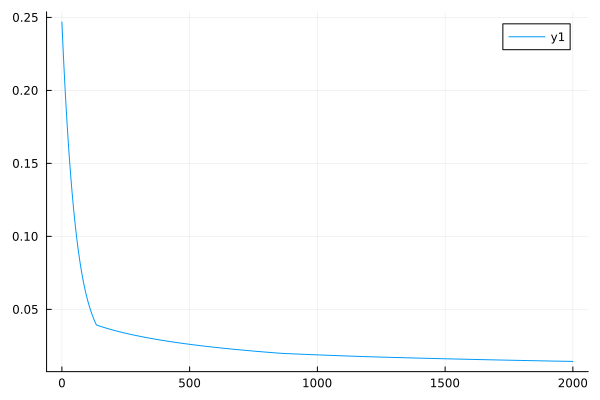

The file beside this chart, header and first rows:
0	0.2468600779315257
1	0.2428
2	0.2388
3	0.2348
4	0.231
5	0.2272
6	0.2235
7	0.2199
8	0.2163
9	0.2128
10	0.2093
11	0.206
12	0.2027
13	0.1994
14	0.1962
15	0.1931
16	0.19
17	0.1869
18	0.184
19	0.181
20	0.1782
21	0.1753
22	0.1725
23	0.1698
24	0.1671
25	0.1645
26	0.1619
27	0.1593
28	0.1568
29	0.1544
30	0.1519
31	0.1496
32	0.1472
33	0.1449
34	0.1427
35	0.1404
36	0.1383
37	0.1361
38	0.134
39	0.1319
40	0.1299
41	0.1279
42	0.1259
43	0.124
44	0.1221
45	0.1203
46	0.1184
47	0.1166
48	0.1149
49	0.1131
50	0.1114
51	0.1098
52	0.1081
53	0.1065
54	0.1049
55	0.1034
56	0.1019
57	0.1004
58	0.0989
59	0.09746
60	0.09605
... 1,940 more rows
